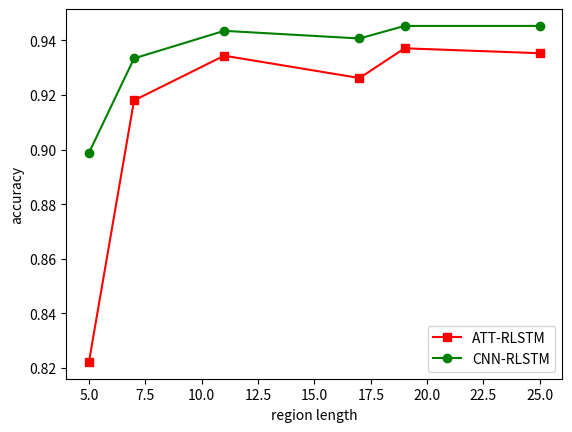

Write the Python code that produced this figure.
# python3
# -*- coding: utf-8 -*-
# @Author  : lina
# @Time    : 2018/2/7 21:16


import matplotlib.pyplot as plt


# 折线图
x = [5, 7, 11, 17, 19, 25]   # 点的横坐标
k1 = [0.8222, 0.918, 0.9344, 0.9262, 0.9371, 0.9353]   # 线1的纵坐标
k2 = [0.8988, 0.9334, 0.9435, 0.9407, 0.9453, 0.9453]   # 线2的纵坐标
plt.plot(x, k1, 's-', color='r', label="ATT-RLSTM")  # s-：方形
plt.plot(x, k2, 'o-', color='g', label="CNN-RLSTM")  # o-：圆形
plt.xlabel("region length")  # 横坐标名称
plt.ylabel("accuracy")  # 纵坐标名称
plt.legend(loc="best")   # 图例
plt.show()









